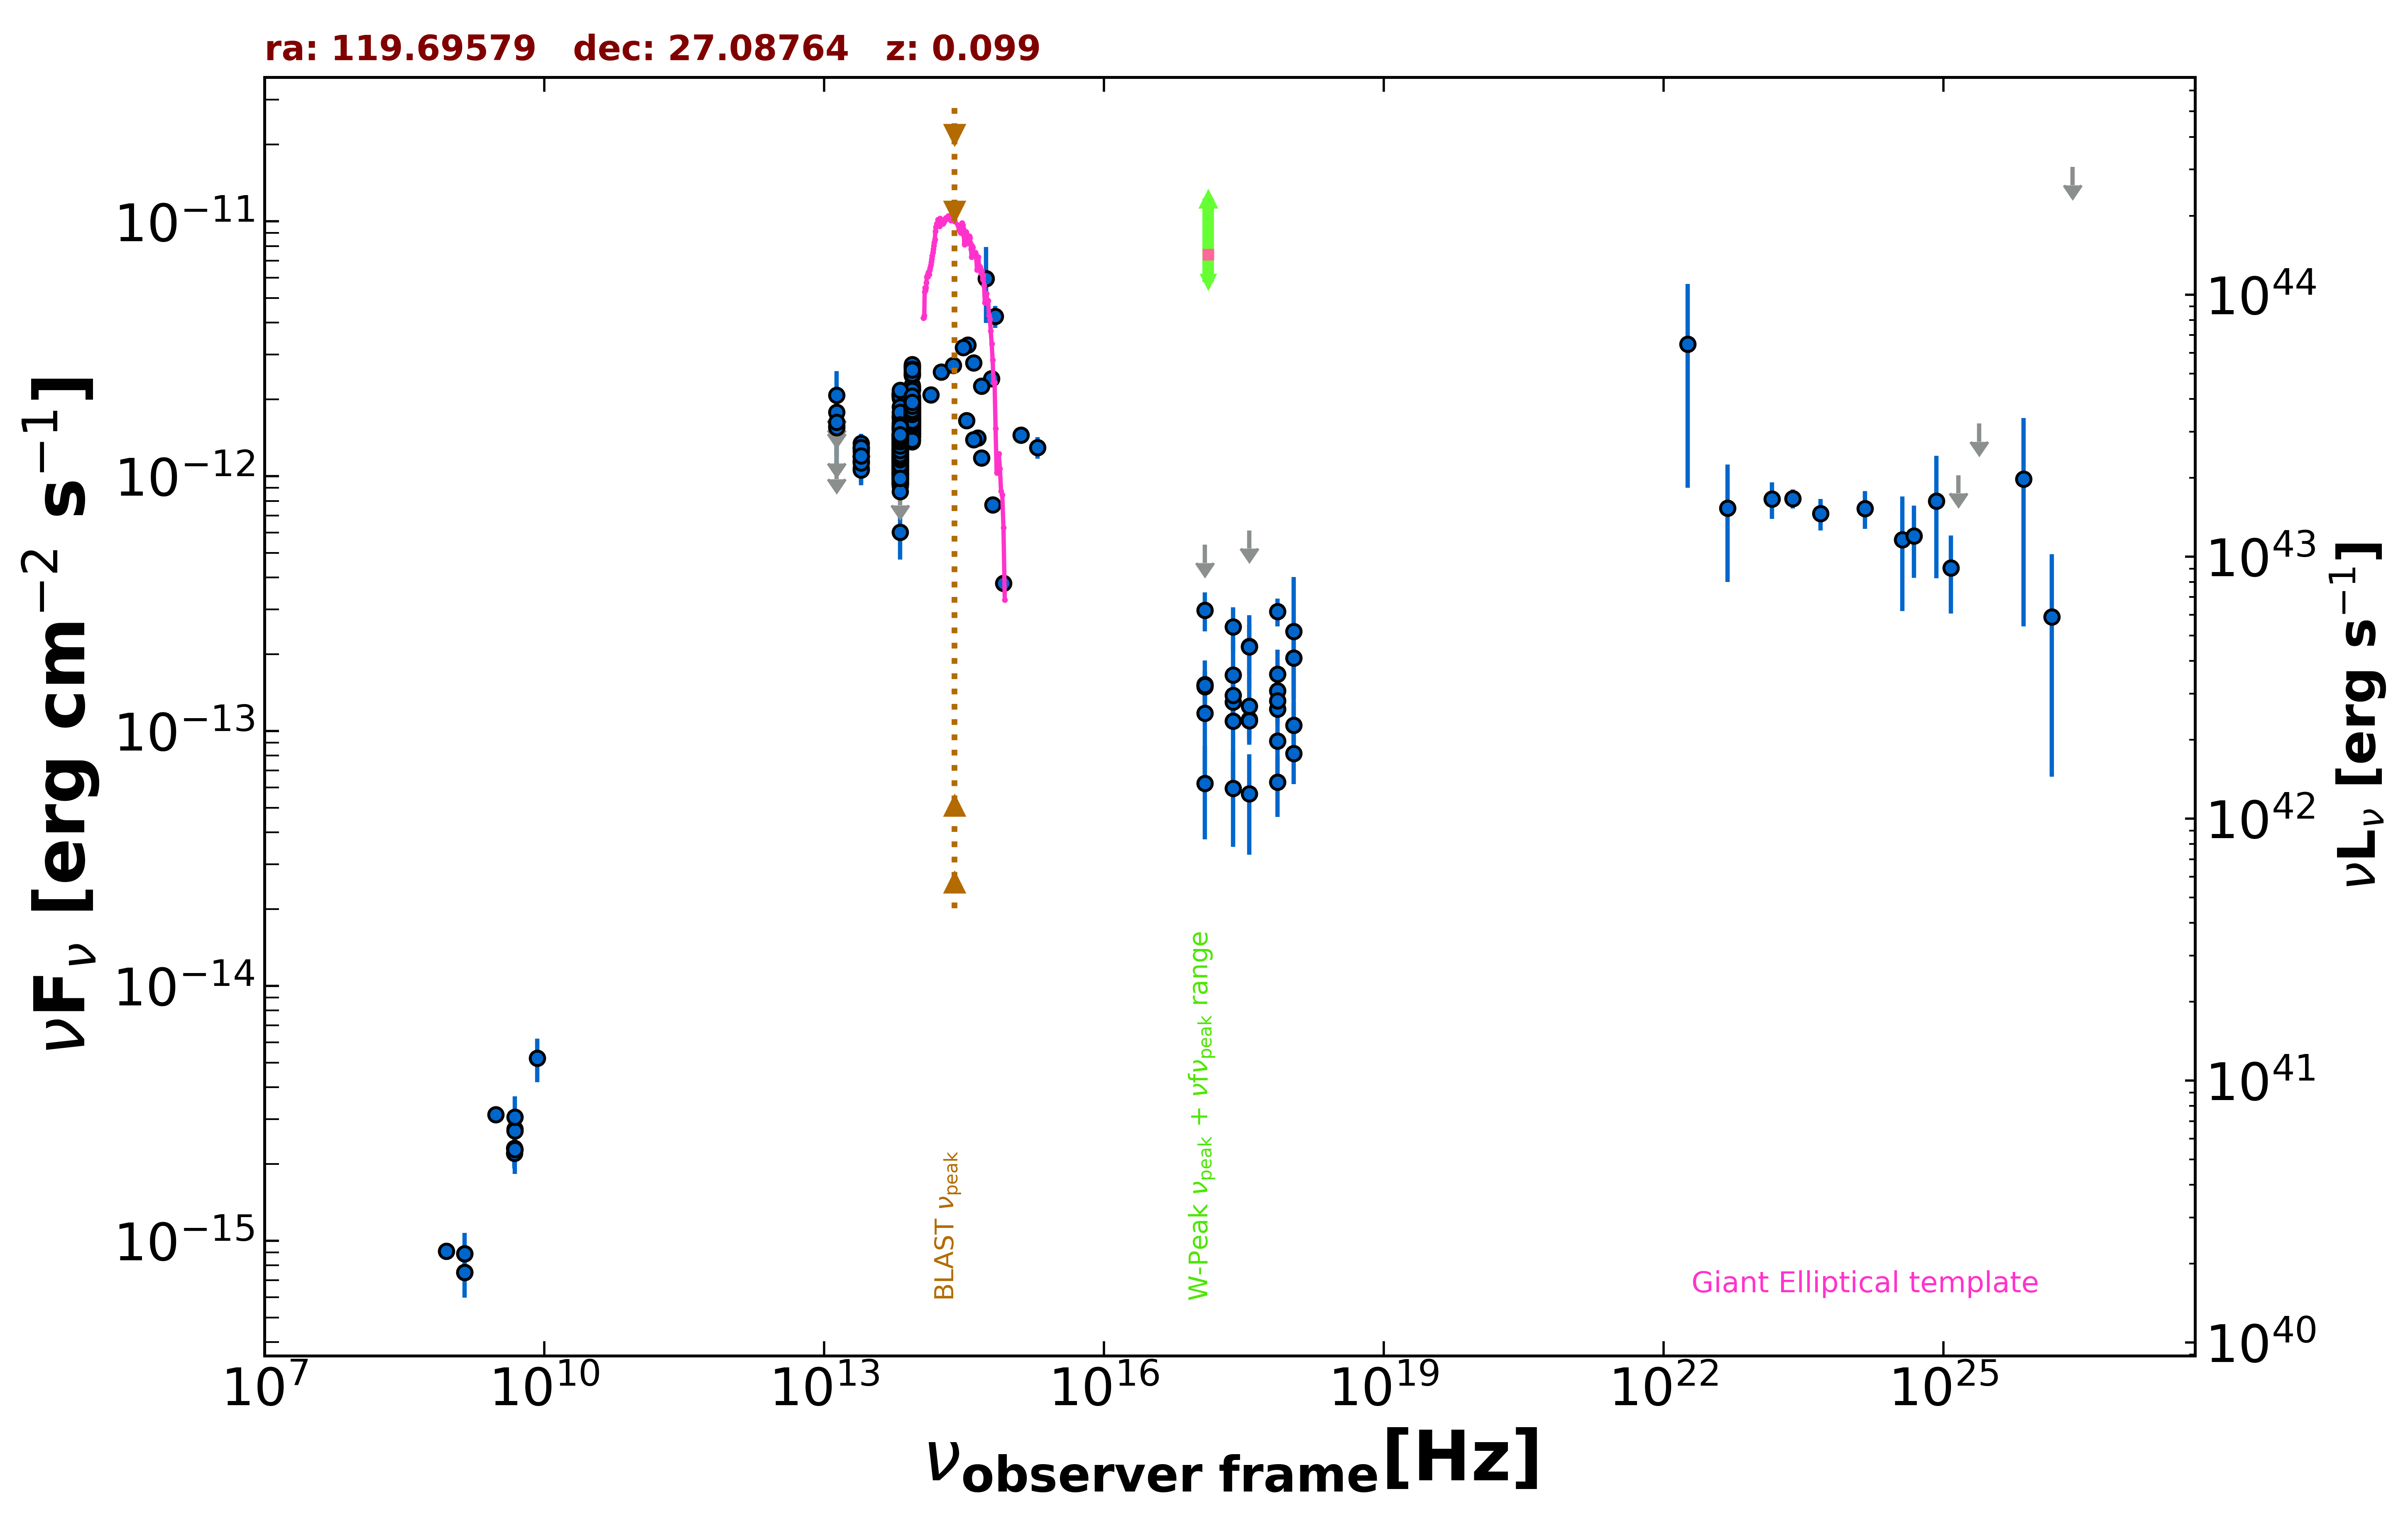

The file beside this chart, header and first rows:
freq., flux, err_flux, MJD_start, MJD_end, flag, catalog, reference
1.400e+09, 8.890e-16, 2.100e-18, 55000, 55000, , FIRST, White et al. 1997  ApJ  475 479
1.400e+09, 7.518e-16, 2.380e-17, 55000, 55000, , NVSS, Condon et al. 1998  AJ  115  1693
8.870e+08, 9.101e-16, 6.915e-17, 55000, 55000, , RACS, Hale et al. 2021  PASA  38  e058
3.000e+09, 3.119e-15, 1.100e-17, 55000, 55000, , VLASSQL, Gordon et al. 2021  ApJS  255  30
2.418e+17, 1.301e-13, 1.970e-14, 56716, 57639, , 1OUSX, Giommi et al. in preparation
1.209e+17, 1.491e-13, 2.130e-14, 56716, 57639, , 1OUSX, Giommi et al. in preparation
3.627e+17, 1.112e-13, 1.807e-14, 56716, 57639, , 1OUSX, Giommi et al. in preparation
7.253e+17, 9.134e-14, 8.590e-15, 56716, 57639, , 1OUSX, Giommi et al. in preparation
1.088e+18, 8.175e-14, 1.985e-14, 56716, 57639, , 1OUSX, Giommi et al. in preparation
7.253e+17, 1.437e-13, 1.340e-14, 55000, 55000, , 2SXPS, Evans et al. 2020  ApJS  247  54
1.209e+17, 1.524e-13, 2.020e-14, 55000, 55000, , 2SXPS, Evans et al. 2020  ApJS  247  54
3.627e+17, 1.097e-13, 1.794e-14, 55000, 55000, , 2SXPS, Evans et al. 2020  ApJS  247  54
1.088e+18, 1.052e-13, 2.419e-14, 55000, 55000, , 2SXPS, Evans et al. 2020  ApJS  247  54
4.800e+09, 2.208e-15, 2.400e-16, 55000, 55000, , GB6, Gregory et al. 1996  ApJS  103  427
4.800e+09, 2.304e-15, 3.840e-16, 55000, 55000, , GB87, Gregory et al. 1992  VizieR  VIII/14/j20…
1.389e+14, 2.086e-12, 1.305e-13, 55000, 55000, , 2MASS, Skrutskie et al. 2006  AJ  131  1163
1.804e+14, 2.561e-12, 1.625e-13, 55000, 55000, , 2MASS, Skrutskie et al. 2006  AJ  131  1163
2.427e+14, 2.727e-12, 1.660e-13, 55000, 55000, , 2MASS, Skrutskie et al. 2006  AJ  131  1163
8.817e+13, 1.592e-12, 4.000e-15, 55000, 55000, , UNWISE, Schlafly et al. 2019  ApJS  240  30
6.517e+13, 1.197e-12, 5.500e-15, 55000, 55000, , UNWISE, Schlafly et al. 2019  ApJS  240  30
8.817e+13, 1.929e-12, 4.450e-14, 55000, 55000, , WISE, Wright et al. 2010  AJ  140  1868
6.517e+13, 1.441e-12, 2.900e-14, 55000, 55000, , WISE, Wright et al. 2010  AJ  140  1868
2.498e+13, 1.199e-12, 4.850e-14, 55000, 55000, , WISE, Wright et al. 2010  AJ  140  1868
1.363e+13, 1.169e-12, 1.795e-13, 55000, 55000, , WISE, Wright et al. 2010  AJ  140  1868
8.817e+13, 1.779e-12, 5.250e-14, 58775, 58775, , NEOWISE, Mainzer et al. 2014  ApJ  792  30
6.517e+13, 1.236e-12, 5.900e-14, 58775, 58775, , NEOWISE, Mainzer et al. 2014  ApJ  792  30
8.817e+13, 1.680e-12, 5.700e-14, 58775, 58775, , NEOWISE, Mainzer et al. 2014  ApJ  792  30
6.517e+13, 1.127e-12, 7.100e-14, 58775, 58775, , NEOWISE, Mainzer et al. 2014  ApJ  792  30
8.817e+13, 1.675e-12, 5.200e-14, 58775, 58775, , NEOWISE, Mainzer et al. 2014  ApJ  792  30
6.517e+13, 1.352e-12, 8.350e-14, 58775, 58775, , NEOWISE, Mainzer et al. 2014  ApJ  792  30
8.817e+13, 1.849e-12, 5.250e-14, 58775, 58775, , NEOWISE, Mainzer et al. 2014  ApJ  792  30
6.517e+13, 1.168e-12, 7.950e-14, 58775, 58775, , NEOWISE, Mainzer et al. 2014  ApJ  792  30
8.817e+13, 1.719e-12, 4.750e-14, 58775, 58775, , NEOWISE, Mainzer et al. 2014  ApJ  792  30
6.517e+13, 1.351e-12, 7.850e-14, 58775, 58775, , NEOWISE, Mainzer et al. 2014  ApJ  792  30
8.817e+13, 1.736e-12, 4.950e-14, 58775, 58775, , NEOWISE, Mainzer et al. 2014  ApJ  792  30
6.517e+13, 1.281e-12, 6.850e-14, 58775, 58775, , NEOWISE, Mainzer et al. 2014  ApJ  792  30
8.817e+13, 1.709e-12, 5.050e-14, 58775, 58775, , NEOWISE, Mainzer et al. 2014  ApJ  792  30
6.517e+13, 1.216e-12, 6.500e-14, 58775, 58775, , NEOWISE, Mainzer et al. 2014  ApJ  792  30
8.817e+13, 1.709e-12, 5.500e-14, 58775, 58775, , NEOWISE, Mainzer et al. 2014  ApJ  792  30
6.517e+13, 1.115e-12, 7.200e-14, 58775, 58775, , NEOWISE, Mainzer et al. 2014  ApJ  792  30
8.817e+13, 1.740e-12, 5.450e-14, 58776, 58776, , NEOWISE, Mainzer et al. 2014  ApJ  792  30
6.517e+13, 1.071e-12, 7.050e-14, 58776, 58776, , NEOWISE, Mainzer et al. 2014  ApJ  792  30
8.817e+13, 1.705e-12, 5.350e-14, 58775, 58775, , NEOWISE, Mainzer et al. 2014  ApJ  792  30
6.517e+13, 1.164e-12, 7.400e-14, 58775, 58775, , NEOWISE, Mainzer et al. 2014  ApJ  792  30
8.817e+13, 1.765e-12, 6.050e-14, 58775, 58775, , NEOWISE, Mainzer et al. 2014  ApJ  792  30
6.517e+13, 1.173e-12, 6.500e-14, 58775, 58775, , NEOWISE, Mainzer et al. 2014  ApJ  792  30
8.817e+13, 1.815e-12, 5.700e-14, 59299, 59299, , NEOWISE, Mainzer et al. 2014  ApJ  792  30
6.517e+13, 1.082e-12, 7.050e-14, 59299, 59299, , NEOWISE, Mainzer et al. 2014  ApJ  792  30
8.817e+13, 1.706e-12, 4.900e-14, 59299, 59299, , NEOWISE, Mainzer et al. 2014  ApJ  792  30
6.517e+13, 1.313e-12, 9.200e-14, 59299, 59299, , NEOWISE, Mainzer et al. 2014  ApJ  792  30
8.817e+13, 1.703e-12, 5.650e-14, 59299, 59299, , NEOWISE, Mainzer et al. 2014  ApJ  792  30
6.517e+13, 1.192e-12, 6.450e-14, 59299, 59299, , NEOWISE, Mainzer et al. 2014  ApJ  792  30
8.817e+13, 1.725e-12, 6.350e-14, 59299, 59299, , NEOWISE, Mainzer et al. 2014  ApJ  792  30
6.517e+13, 1.119e-12, 5.900e-14, 59299, 59299, , NEOWISE, Mainzer et al. 2014  ApJ  792  30
8.817e+13, 1.818e-12, 5.500e-14, 59299, 59299, , NEOWISE, Mainzer et al. 2014  ApJ  792  30
6.517e+13, 1.185e-12, 5.700e-14, 59299, 59299, , NEOWISE, Mainzer et al. 2014  ApJ  792  30
8.817e+13, 1.698e-12, 4.850e-14, 59300, 59300, , NEOWISE, Mainzer et al. 2014  ApJ  792  30
6.517e+13, 1.188e-12, 5.700e-14, 59300, 59300, , NEOWISE, Mainzer et al. 2014  ApJ  792  30
8.817e+13, 1.759e-12, 5.050e-14, 59300, 59300, , NEOWISE, Mainzer et al. 2014  ApJ  792  30
6.517e+13, 1.240e-12, 5.950e-14, 59300, 59300, , NEOWISE, Mainzer et al. 2014  ApJ  792  30
... 543 more rows
